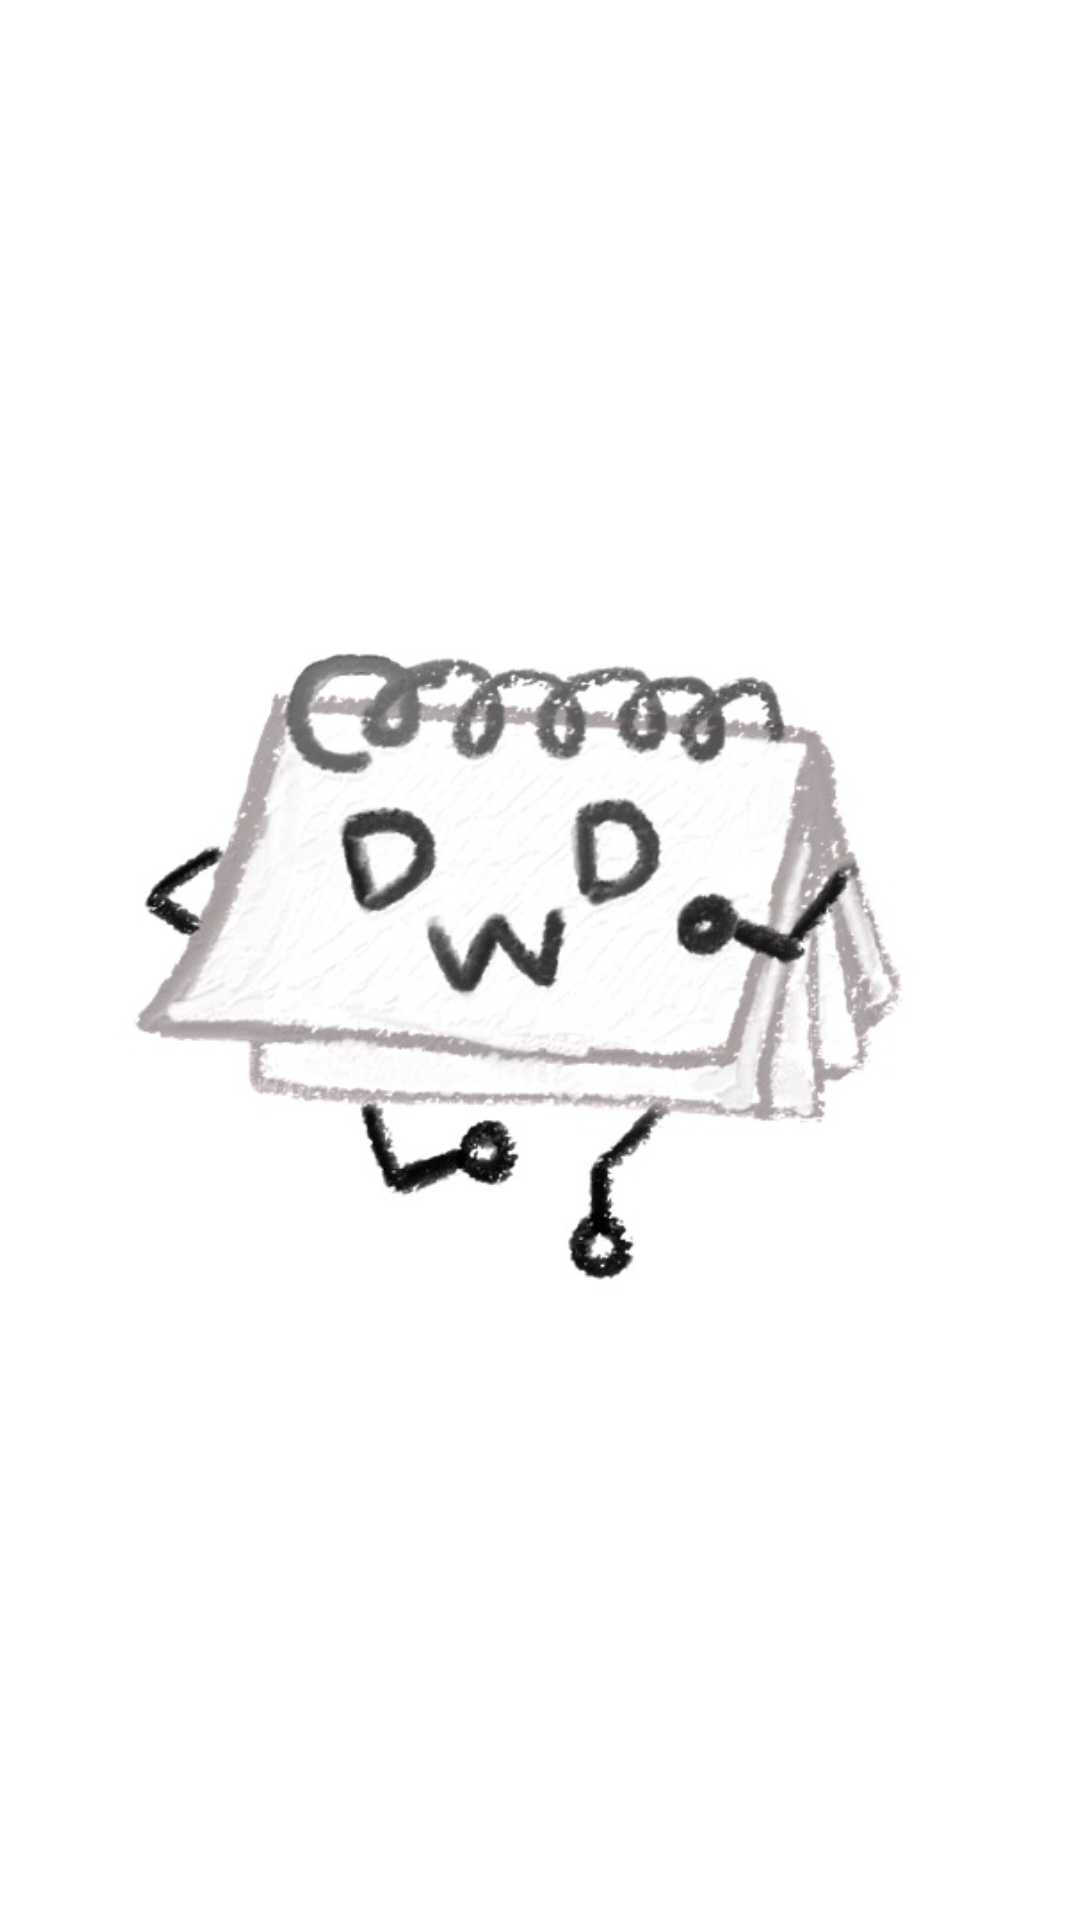

Write the Android layout XML for this screen, with the resource values it uses.
<!-- AndroidManifest.xml: application theme Theme.Term -->
<!-- res/layout/activity_intro.xml -->
<RelativeLayout
    xmlns:android="http://schemas.android.com/apk/res/android"
    xmlns:tools="http://schemas.android.com/tools"
    android:id="@+id/container"
    android:layout_width="match_parent"
    android:layout_height="match_parent"
    android:background="@android:color/white"
    android:orientation="vertical"
    tools:context=".IntroActivity">

    
    <ImageView
        android:id="@+id/imagelogo1"
        android:layout_width="match_parent"
        android:layout_height="wrap_content"
        android:layout_centerInParent="true"
        android:adjustViewBounds="true"
        android:scaleType="fitCenter"
        android:src="@drawable/intrologo1" />

    
    <ImageView
        android:id="@+id/imagelogo2"
        android:layout_width="match_parent"
        android:layout_height="wrap_content"
        android:layout_centerInParent="true"
        android:adjustViewBounds="true"
        android:scaleType="fitCenter"
        android:src="@drawable/intrologo2" />

</RelativeLayout>
<!-- resources referenced by this layout -->
<resources>
  <!-- drawable intrologo1: png bitmap (drawable, 143143 bytes) -->
  <!-- drawable intrologo2: png bitmap (drawable, 136190 bytes) -->
  <style name="Theme.Term" parent="Base.Theme.Term" />
  <style name="Base.Theme.Term" parent="Theme.Material3.DayNight.NoActionBar">
          
          
      </style>
</resources>
